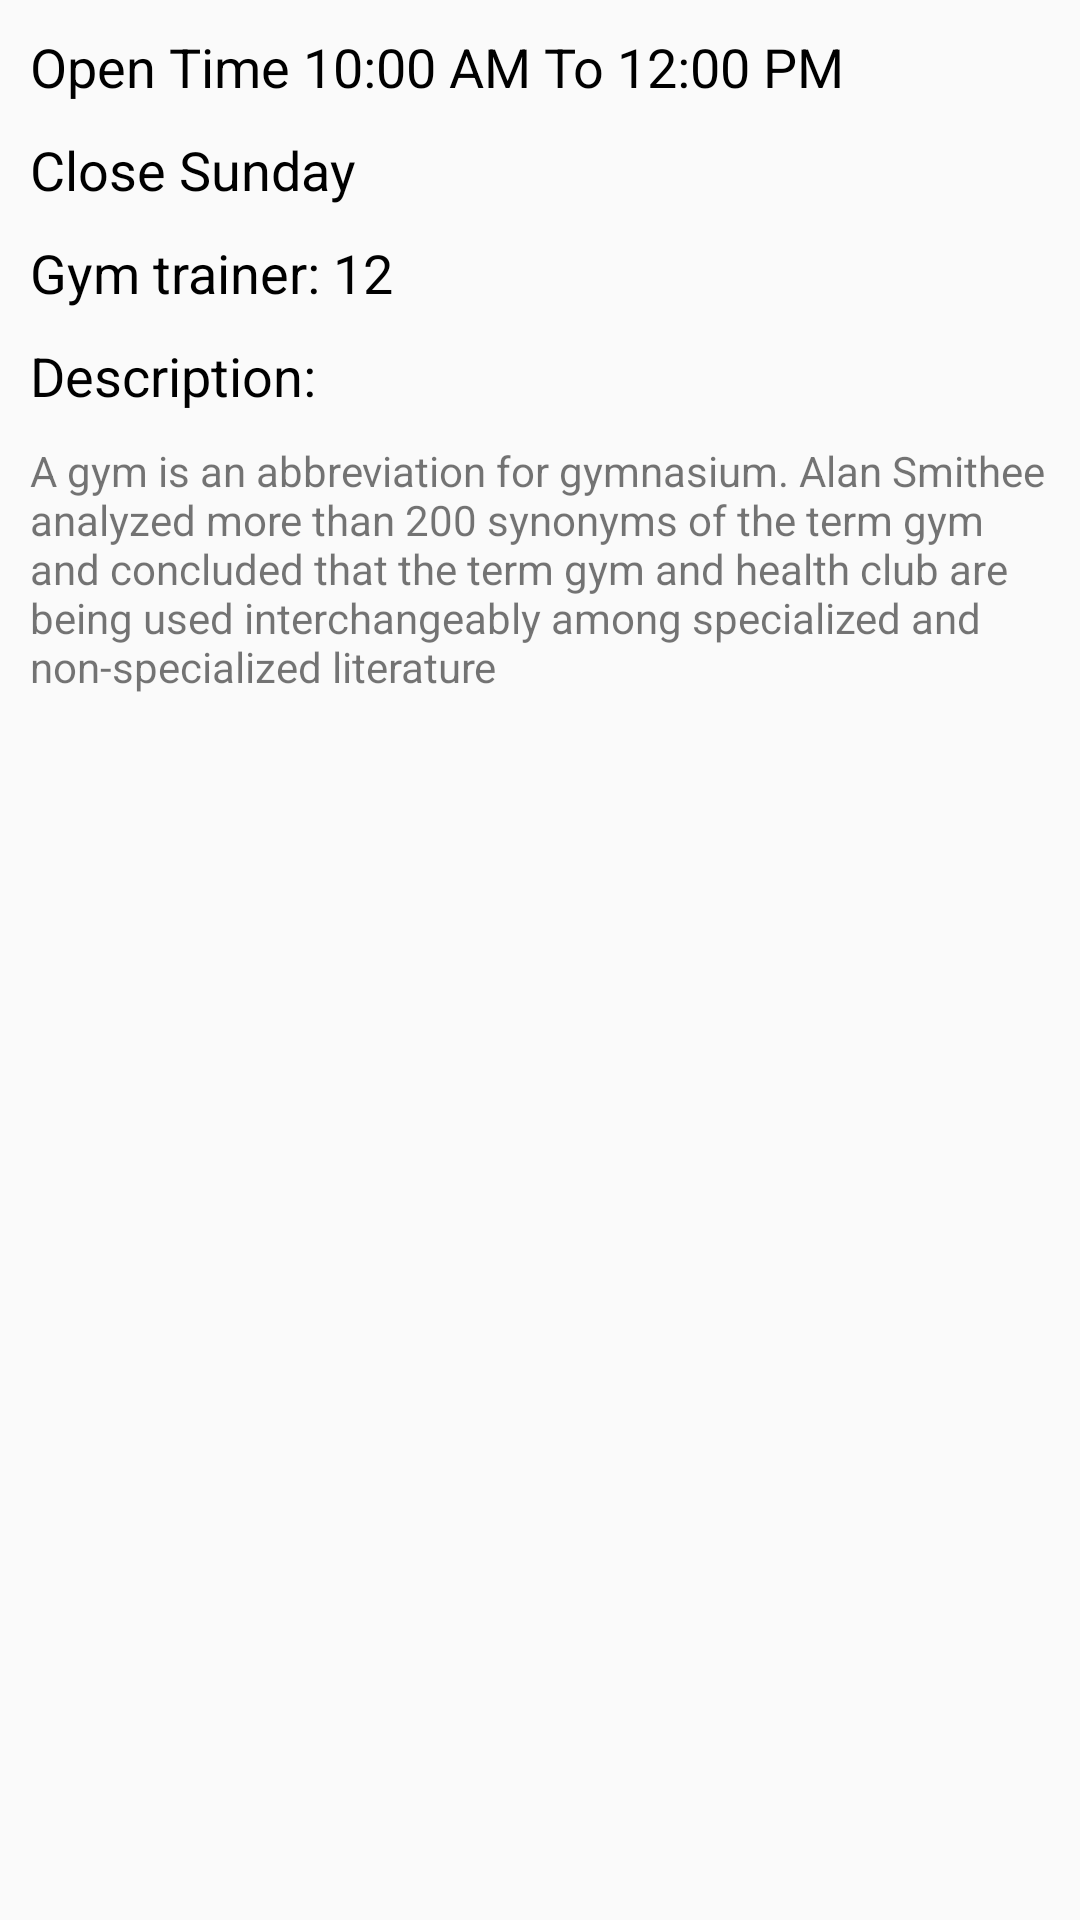

Android layout source for this screen:
<!-- AndroidManifest.xml: application theme AppTheme -->
<!-- res/layout/fragment_gym_info.xml -->
<?xml version="1.0" encoding="utf-8"?>
<LinearLayout
    xmlns:android="http://schemas.android.com/apk/res/android"
    xmlns:tools="http://schemas.android.com/tools"
    android:layout_width="match_parent"
    android:orientation="vertical"
    android:layout_height="match_parent"
    tools:context=".Fragment.GymInfoFragment">

  <TextView
      android:layout_width="wrap_content"
      android:layout_height="wrap_content"
      android:layout_marginLeft="10dp"
      android:layout_marginTop="10dp"
      style="@style/TextAppearance.AppCompat.Medium"
      android:textColor="#000"
      android:text="Open Time 10:00 AM To 12:00 PM"
      />
    <TextView
        android:layout_width="wrap_content"
        android:layout_height="wrap_content"
        android:layout_marginLeft="10dp"
        android:layout_marginTop="10dp"
        style="@style/TextAppearance.AppCompat.Medium"
        android:textColor="#000"
        android:text="Close Sunday"
        />
    <TextView
        android:layout_width="wrap_content"
        android:layout_height="wrap_content"
        android:layout_marginLeft="10dp"
        android:layout_marginTop="10dp"
        style="@style/TextAppearance.AppCompat.Medium"
        android:textColor="#000"
        android:text="Gym trainer: 12"
        />
    <TextView
        android:layout_width="wrap_content"
        android:layout_height="wrap_content"
        android:layout_marginLeft="10dp"
        android:layout_marginTop="10dp"
        style="@style/TextAppearance.AppCompat.Medium"
        android:textColor="#000"
        android:text="Description:"
        />
    <TextView
        android:layout_width="wrap_content"
        android:layout_height="wrap_content"
        android:layout_marginLeft="10dp"
        android:layout_marginTop="10dp"
        android:layout_marginRight="10dp"
        android:text="A gym is an abbreviation for gymnasium. Alan Smithee analyzed more than 200 synonyms of the term gym and concluded that the term gym and health club are being used interchangeably among specialized and non-specialized literature"
        />

</LinearLayout>
<!-- resources referenced by this layout -->
<resources>
  <style name="AppTheme" parent="Theme.AppCompat.Light.DarkActionBar">
          
          <item name="colorPrimary">@color/colorPrimary</item>
          <item name="colorPrimaryDark">@color/colorPrimaryDark</item>
          <item name="colorAccent">@color/colorAccent</item>
  
          <item name="windowActionBar">false</item>
          <item name="windowNoTitle">true</item>
  
      </style>
  <color name="colorPrimary">#830c47</color>
  <color name="colorPrimaryDark">#830c47</color>
  <color name="colorAccent">#000</color>
</resources>
